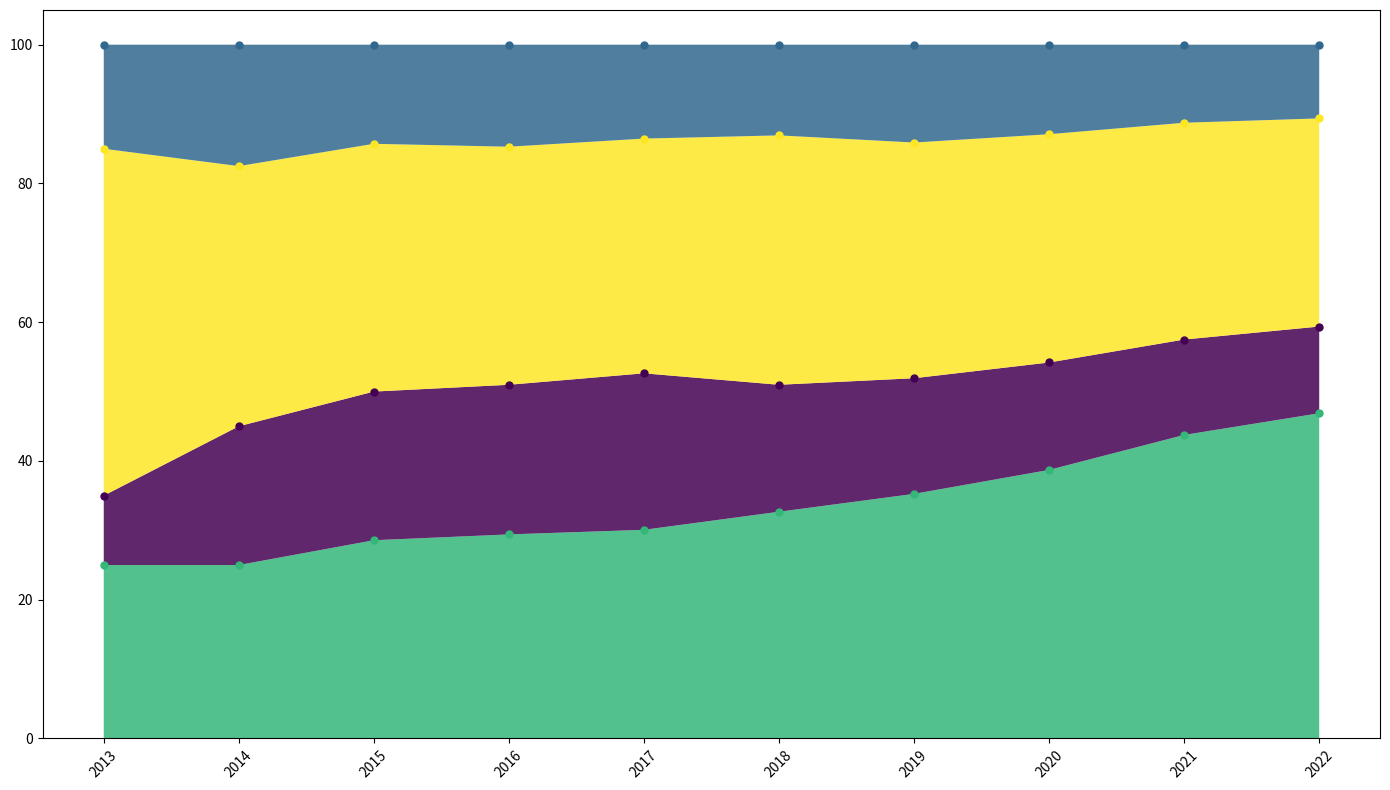

Python code for this plot:
import matplotlib.pyplot as plt
import numpy as np
from matplotlib import cm

years = np.arange(2013, 2023)
ai_adoption = np.array([5, 10, 20, 30, 40, 50, 55, 60, 70, 75])
blockchain_adoption = np.array([2, 8, 15, 22, 30, 28, 26, 24, 22, 20])
iot_adoption = np.array([10, 15, 25, 35, 45, 55, 53, 51, 50, 48])
ar_adoption = np.array([3, 7, 10, 15, 18, 20, 22, 20, 18, 17])

total_adoption = ai_adoption + blockchain_adoption + iot_adoption + ar_adoption
ai_adoption_percentage = (ai_adoption / total_adoption) * 100
blockchain_adoption_percentage = (blockchain_adoption / total_adoption) * 100
iot_adoption_percentage = (iot_adoption / total_adoption) * 100
ar_adoption_percentage = (ar_adoption / total_adoption) * 100

adoption_data = np.vstack([ai_adoption_percentage, blockchain_adoption_percentage, iot_adoption_percentage, ar_adoption_percentage])

fig, ax = plt.subplots(figsize=(14, 8), dpi=100)

colors = cm.viridis(np.linspace(0, 1, 4))
shuffled_colors = [colors[2], colors[0], colors[3], colors[1]]

ax.stackplot(years, adoption_data, colors=shuffled_colors, alpha=0.85)

for i, percentage in enumerate(adoption_data):
    ax.plot(years, np.cumsum(adoption_data, axis=0)[i], marker='o', markersize=5, linestyle='None', color=shuffled_colors[i])

ax.set_xticks(years)
ax.set_xticklabels(years, rotation=45)

plt.tight_layout()
plt.show()
